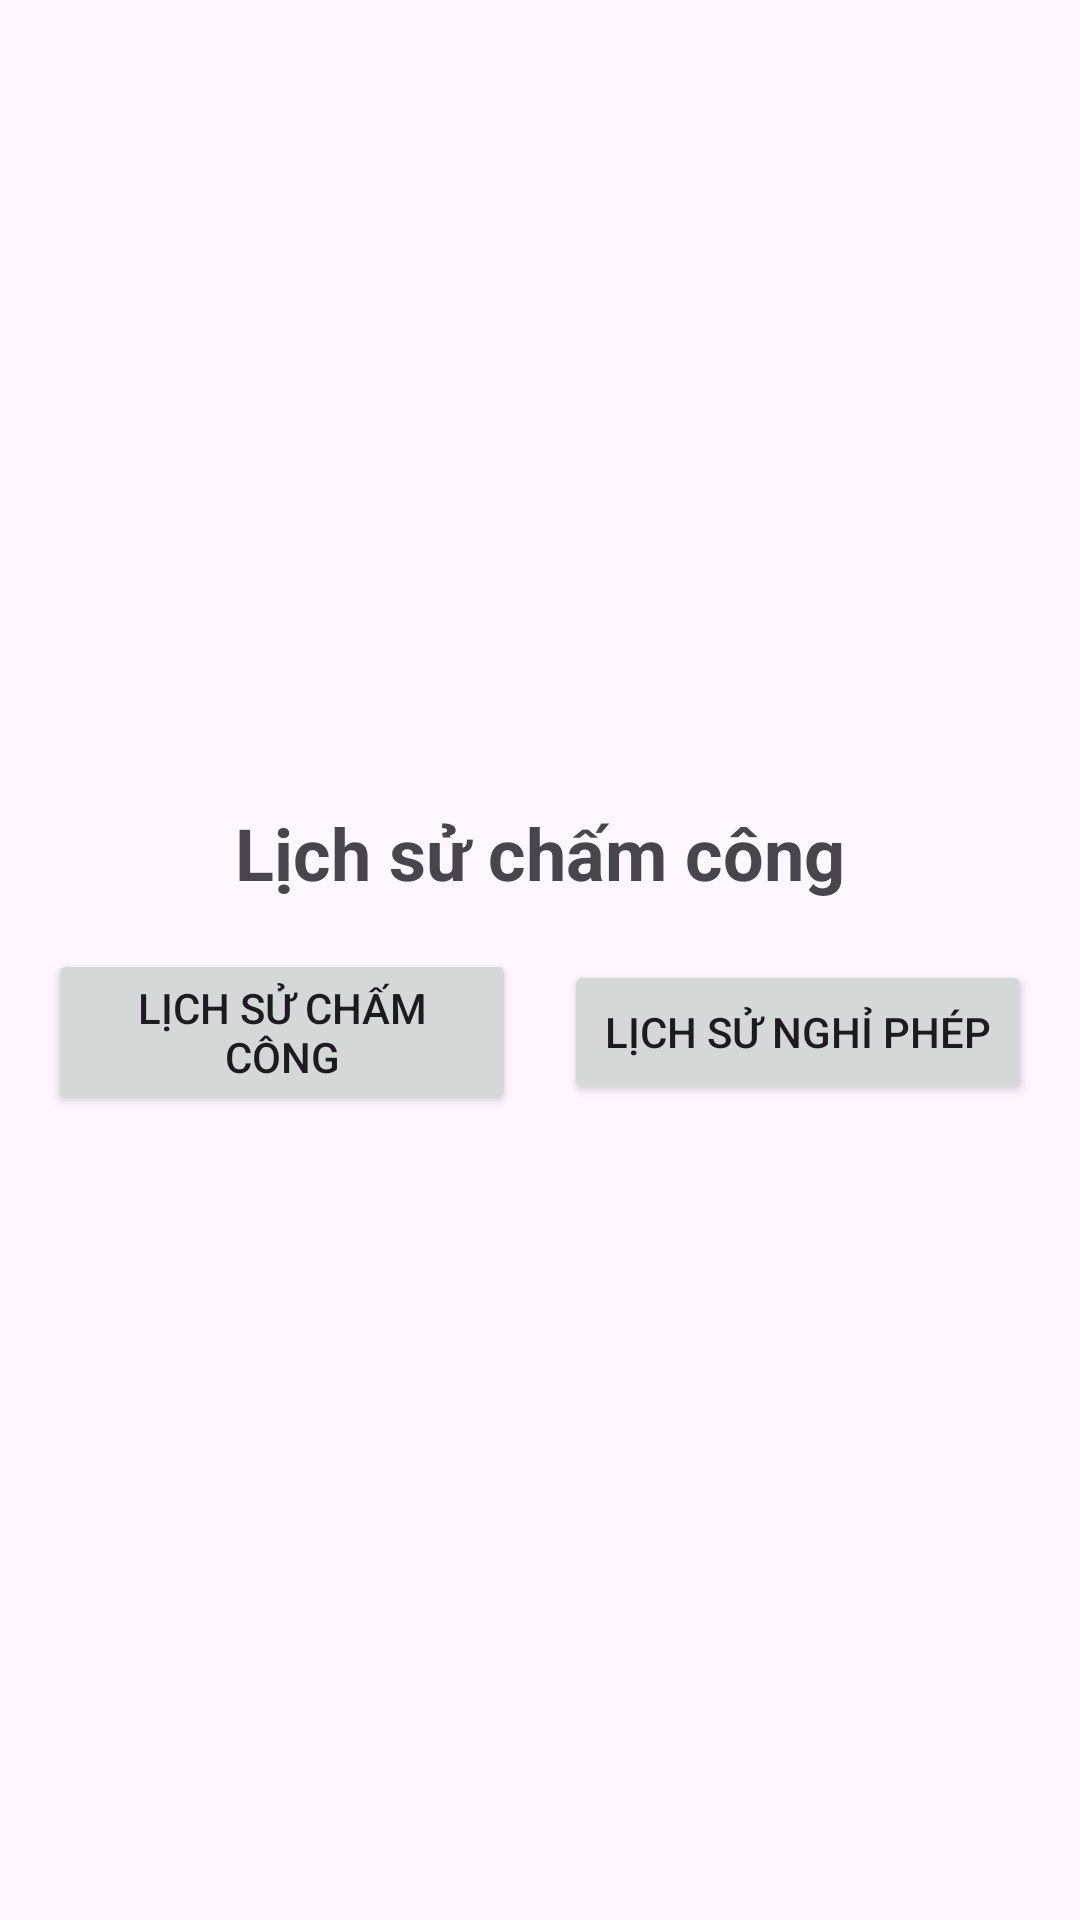

This screen was rendered from an Android layout file. Write that file and the resources it references.
<!-- AndroidManifest.xml: application theme Theme.ChamCong -->
<!-- res/layout/activity_history.xml -->
<?xml version="1.0" encoding="utf-8"?>
<LinearLayout xmlns:android="http://schemas.android.com/apk/res/android"
    android:layout_width="match_parent"
    android:layout_height="match_parent"
    android:gravity="center"
    android:orientation="vertical"
    android:padding="16dp">

    

    
    <TextView
        android:id="@+id/tvTitle"
        android:layout_width="wrap_content"
        android:layout_height="wrap_content"
        android:layout_gravity="center_horizontal"
        android:paddingBottom="16dp"
        android:text="Lịch sử chấm công"
        android:textSize="24sp"
        android:textStyle="bold" />

    <LinearLayout
        android:layout_width="match_parent"
        android:layout_height="wrap_content"
        android:gravity="center"
        android:orientation="horizontal"
        android:weightSum="2">

        
        <Button
            android:id="@+id/btnTimekeepingHistory"
            android:layout_width="0dp"
            android:layout_height="wrap_content"
            android:layout_weight="1"
            android:text="Lịch sử chấm công" />

        
        <Button
            android:id="@+id/btnLeaveHistory"
            android:layout_width="0dp"
            android:layout_height="wrap_content"
            android:layout_marginStart="16dp"
            android:layout_weight="1"
            android:text="Lịch sử nghỉ phép" />
    </LinearLayout>

</LinearLayout>
<!-- resources referenced by this layout -->
<resources>
  <style name="Theme.ChamCong" parent="Base.Theme.ChamCong" />
  <style name="Base.Theme.ChamCong" parent="Theme.Material3.DayNight.NoActionBar">
          
          
      </style>
</resources>
